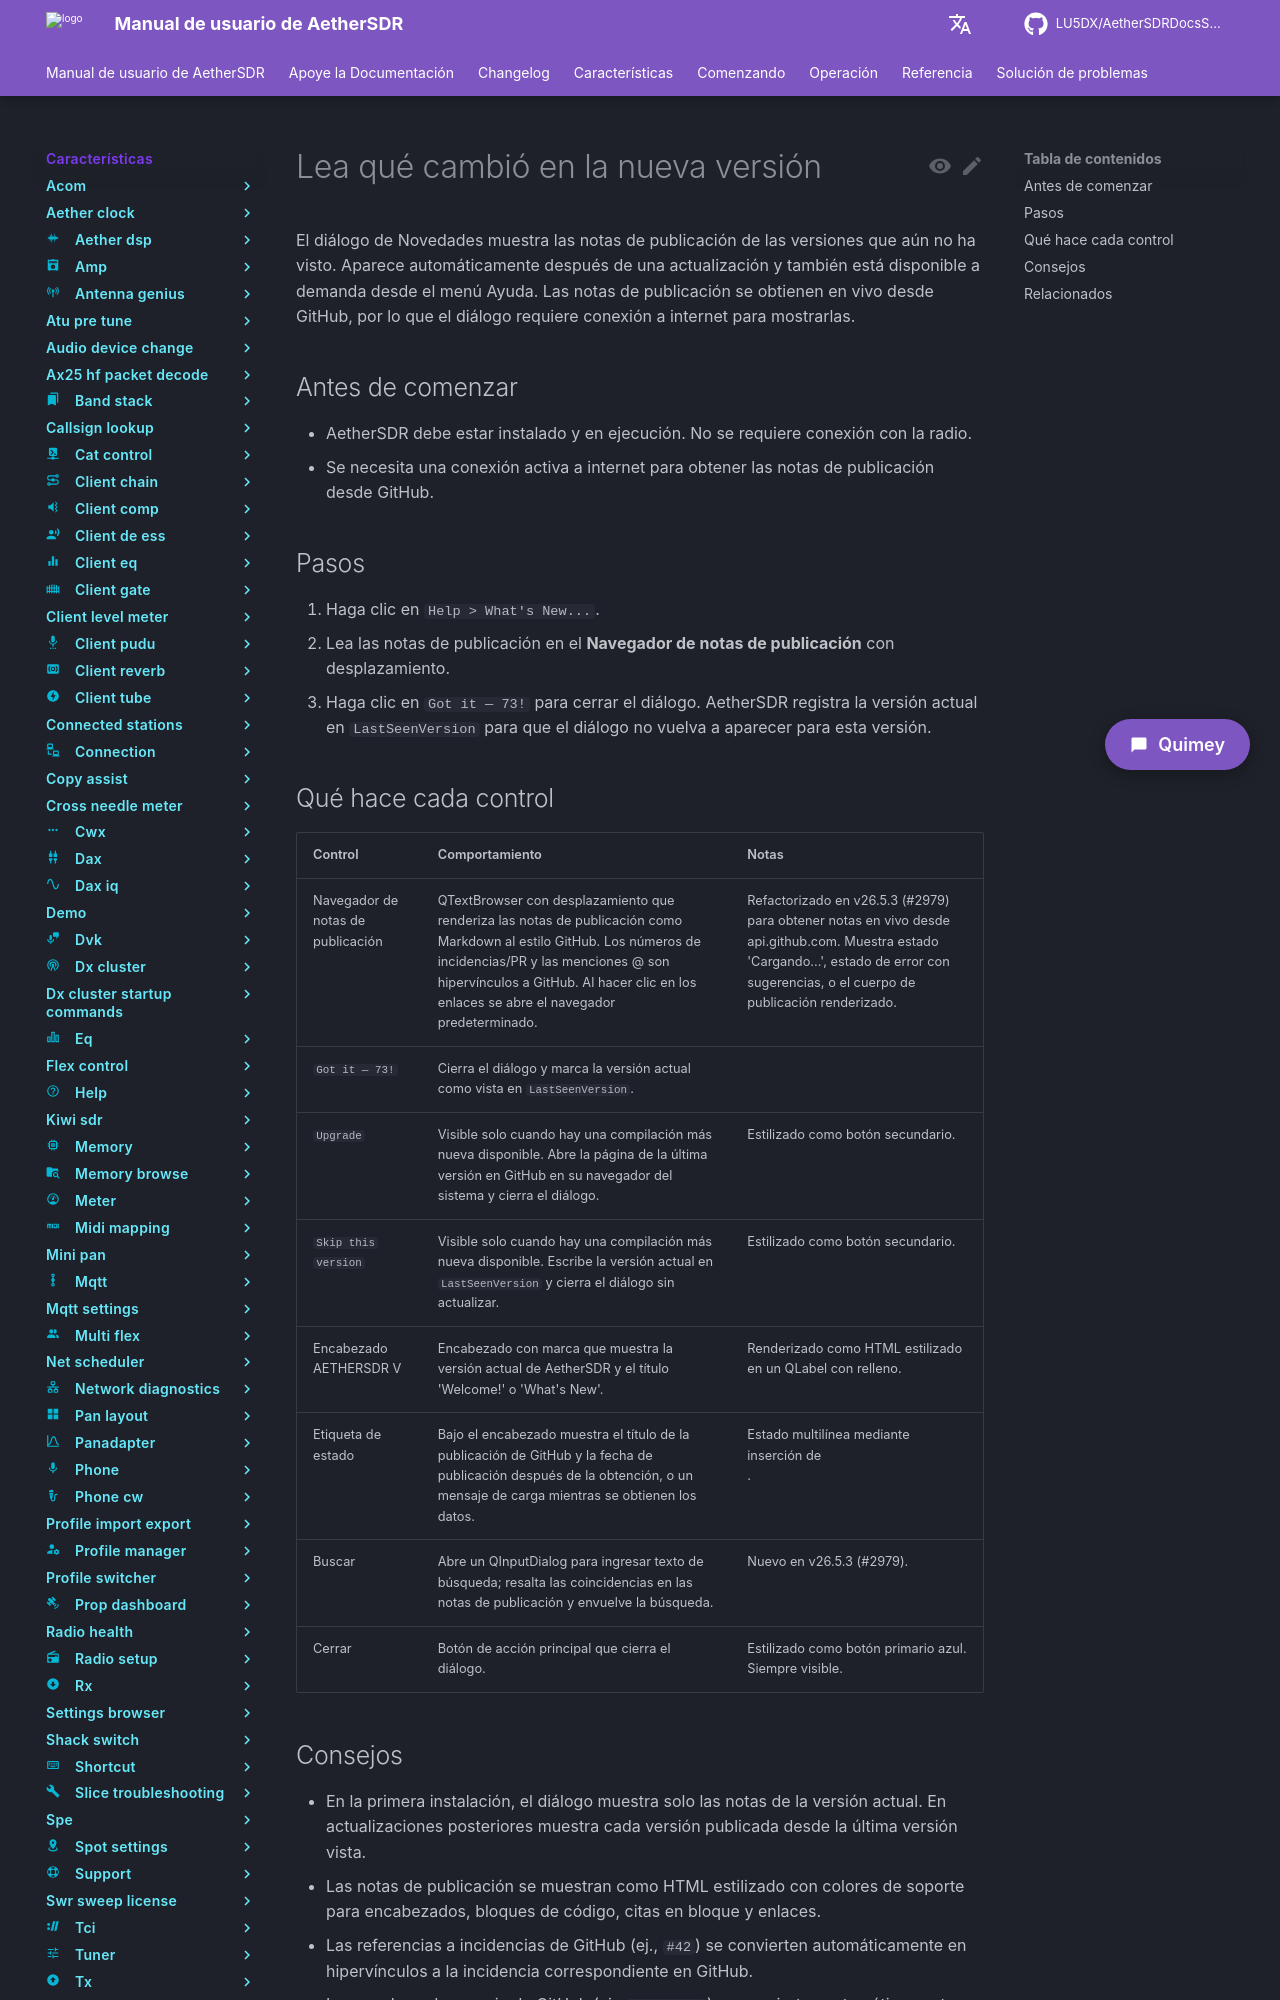

repository: LU5DX/AetherSDRDocsSpanish · page: 26.8.4/features/whats-new/read-what-changed-in-the-new-version/index.html · generator: mkdocs

# Lea qué cambió en la nueva versión

El diálogo de Novedades muestra las notas de publicación de las versiones que aún no ha visto. Aparece automáticamente después de una actualización y también está disponible a demanda desde el menú Ayuda. Las notas de publicación se obtienen en vivo desde GitHub, por lo que el diálogo requiere conexión a internet para mostrarlas.

## Antes de comenzar

- AetherSDR debe estar instalado y en ejecución. No se requiere conexión con la radio.
- Se necesita una conexión activa a internet para obtener las notas de publicación desde GitHub.

## Pasos

1. Haga clic en `Help > What's New...`.
2. Lea las notas de publicación en el **Navegador de notas de publicación** con desplazamiento.
3. Haga clic en `Got it — 73!` para cerrar el diálogo. AetherSDR registra la versión actual en `LastSeenVersion` para que el diálogo no vuelva a aparecer para esta versión.
